Image classification data set "processed" (IamDeeprajSarma/ayurveda-plant-id on GitHub). Class labels (30): aegle, aloe vera, andrographis, bacopa, betel, boerhavia, catharanthus, centella, cissus, clerodendrum, clitoria, eclipta, eryngium, euphorbia, guava, gymnema, haritaki, hibiscus, houttuynia, hygrophila, jamun, justicia, kalanchoe, leucas, mentha, neem, nyctanthes, tinospora, tulsi, vitex.

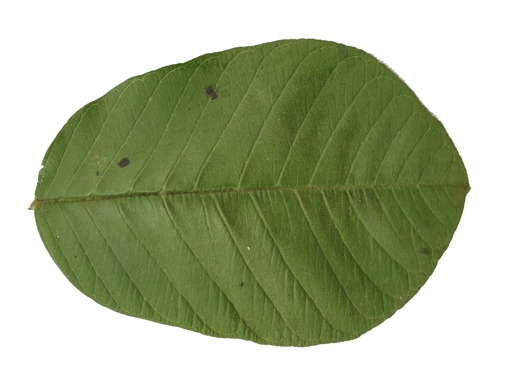
Label: guava

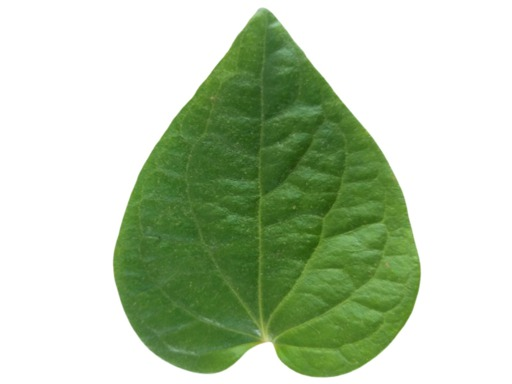
Label: betel

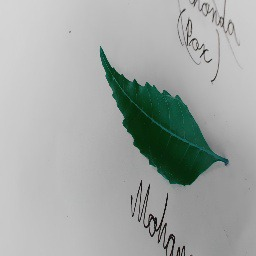
Label: neem

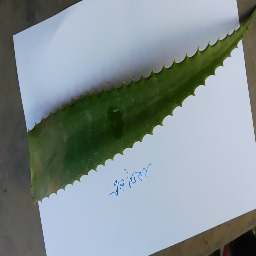
Label: aloe vera

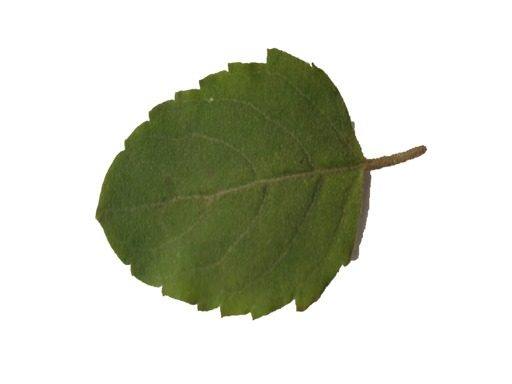
Label: tulsi

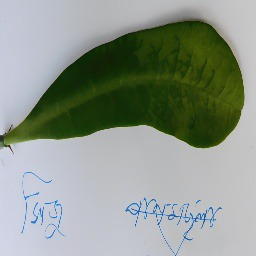
Label: euphorbia
